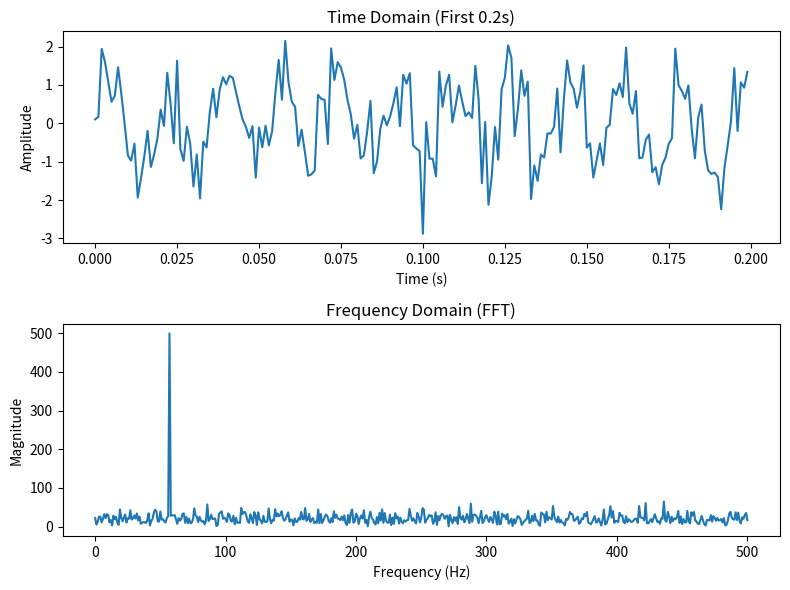

The matplotlib source for this figure:
import numpy as np
import matplotlib.pyplot as plt
import os

fs = 1000        # 采样率 (Hz)
duration = 1.0
f0 = 20 + 37
noise = 0.8
# 1. 生成时间轴 t
t = np.arange(0, duration, 1 / fs)

# 2. 生成信号 x (纯正弦波 + 随机噪声)
# 注释里给的噪声写法：
x = np.sin(2 * np.pi * f0 * t) + noise * np.random.default_rng().normal(size=t.size)

# 3. 算频谱 (用 FFT 做快速傅里叶变换)
X_f = np.abs(np.fft.rfft(x))

# 4. 算每个点对应的频率
freqs = np.fft.rfftfreq(t.size, 1 / fs)

# 5. 找频谱最高点的下标，并打印对应的频率
peak_idx = np.argmax(X_f)
peak_freq = freqs[peak_idx]
print(f"检测到的最高频率是: {peak_freq} Hz")

# 6. 画图并保存
fig, axs = plt.subplots(2, 1, figsize=(8, 6)) # 上下两张图

# 上图：前 0.2 秒的波形
# 0.2秒就是 200 个采样点，我们只画前 200 个
axs[0].plot(t[:200], x[:200])
axs[0].set_title("Time Domain (First 0.2s)")
axs[0].set_xlabel("Time (s)")
axs[0].set_ylabel("Amplitude")

# 下图：频谱图
axs[1].plot(freqs, X_f)
axs[1].set_title("Frequency Domain (FFT)")
axs[1].set_xlabel("Frequency (Hz)")
axs[1].set_ylabel("Magnitude")

# 确保 output 文件夹存在，否则保存会报错
if not os.path.exists("output"):
    os.makedirs("output")

plt.tight_layout() # 自动调整间距
plt.savefig("output/fft.png") # 保存图片
print("图片已保存至 output/fft.png")
